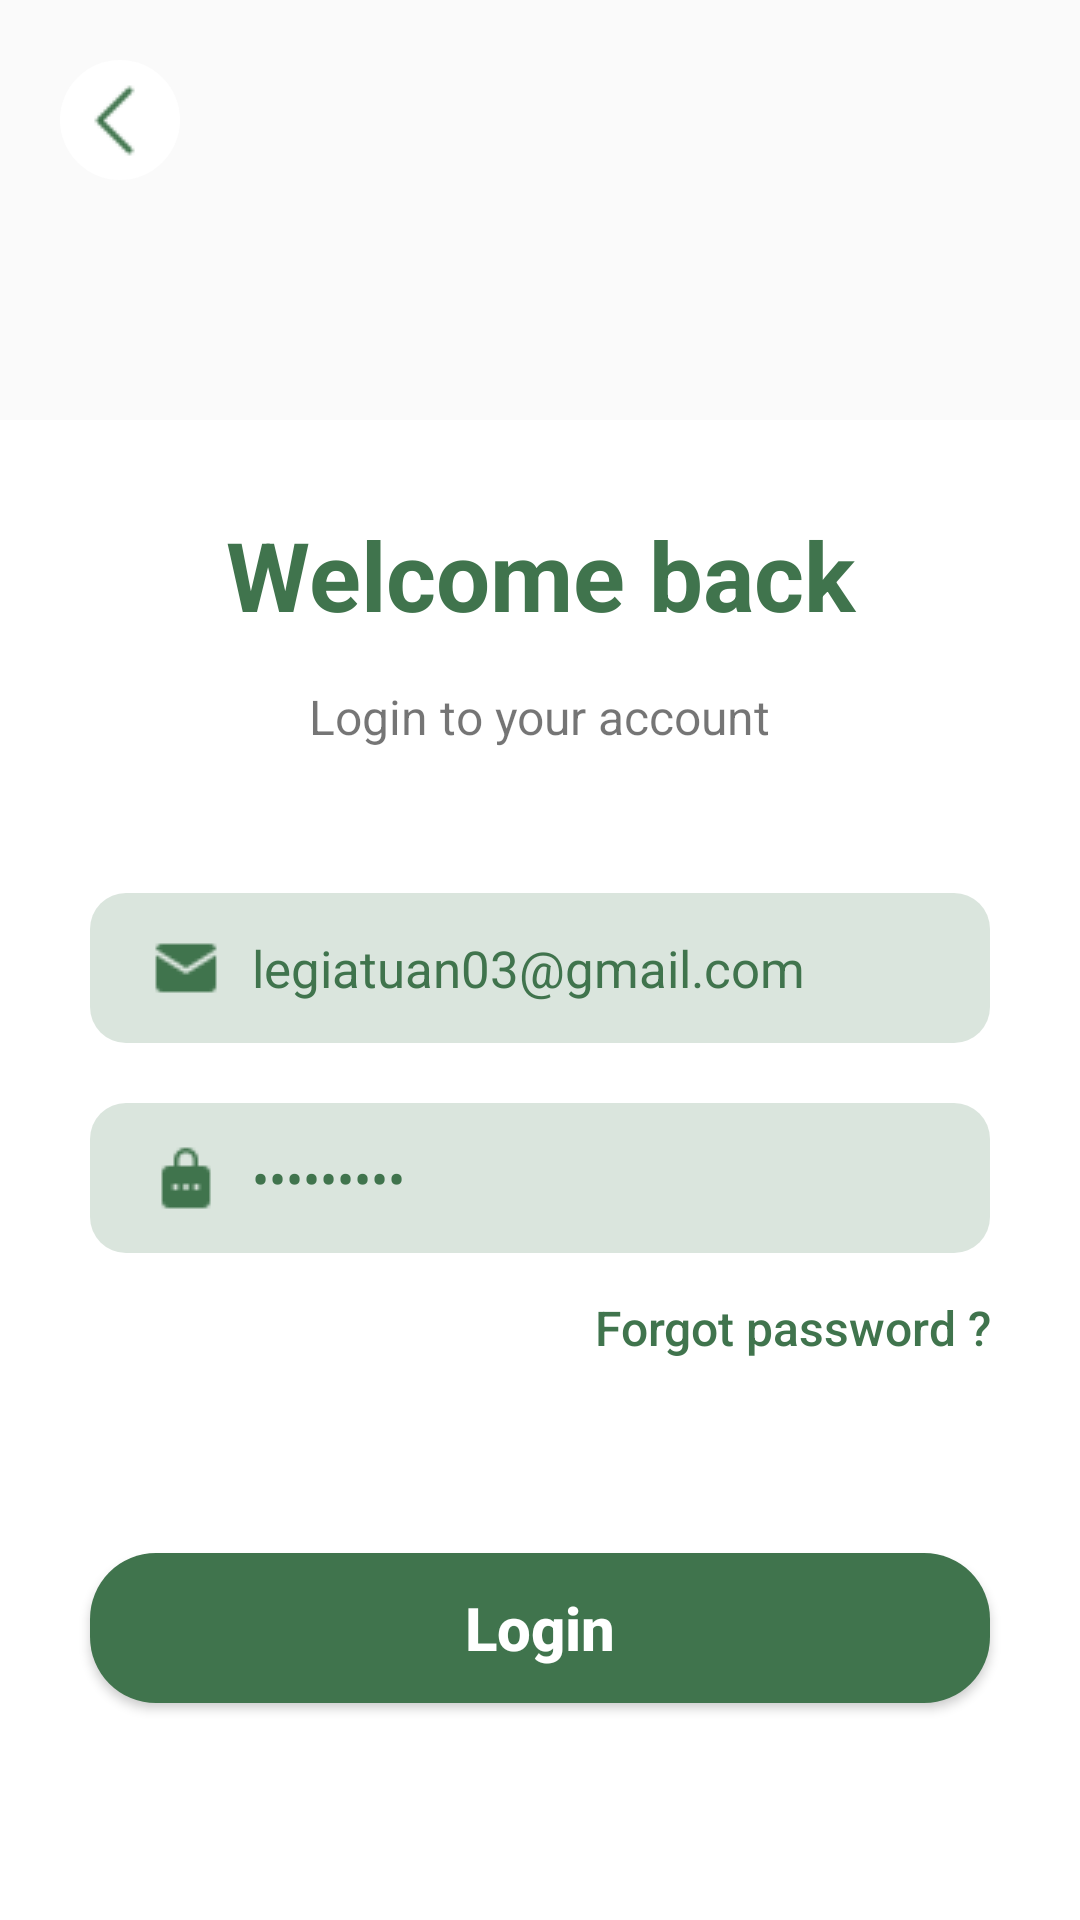

Here is an Android app screen rendered from its layout file. Give the layout XML and the strings, colors and styles it references.
<!-- AndroidManifest.xml: application theme Theme.FrontEnd -->
<!-- res/layout/activity_login.xml -->
<?xml version="1.0" encoding="utf-8"?>
<androidx.constraintlayout.widget.ConstraintLayout xmlns:android="http://schemas.android.com/apk/res/android"
    xmlns:app="http://schemas.android.com/apk/res-auto"
    xmlns:tools="http://schemas.android.com/tools"
    android:layout_width="match_parent"
    android:layout_height="match_parent"
    android:fitsSystemWindows="true"
    tools:context=".activity.LoginActivity">

    <ImageView
        android:id="@+id/imageViewLogin"
        android:layout_width="match_parent"
        android:layout_height="match_parent"
        android:scaleType="centerCrop"
        android:src="@drawable/app_bg"
        app:layout_constraintEnd_toEndOf="parent"
        app:layout_constraintStart_toStartOf="parent"
        app:layout_constraintTop_toTopOf="parent" />

    <ImageButton
        android:id="@+id/btn_back_login"
        android:layout_width="40dp"
        android:layout_height="40dp"
        android:layout_marginTop="20dp"
        android:layout_marginStart="20dp"
        android:background="@drawable/circle_shape"
        android:backgroundTint="@color/white"
        app:layout_constraintStart_toStartOf="parent"
        app:layout_constraintTop_toTopOf="parent"
        android:src="@drawable/icon_back"
        android:paddingEnd="4dp"
        />

    <androidx.constraintlayout.widget.ConstraintLayout
        android:layout_width="match_parent"
        android:layout_height="500dp"
        android:background="@color/white"
        app:layout_constraintBottom_toBottomOf="parent"
        tools:layout_editor_absoluteX="0dp">

        <TextView
            android:paddingTop="3dp"
            android:paddingEnd="5dp"
            android:textStyle="bold"
            android:textColor="@color/wrong"
            android:id="@+id/text_error_login"
            android:layout_width="0dp"
            android:layout_height="wrap_content"
            android:text=""
            android:textSize="13sp"
            app:layout_constraintEnd_toStartOf="@+id/btn_show_forgot_pass"
            app:layout_constraintStart_toStartOf="@+id/edit_password_login"
            app:layout_constraintTop_toBottomOf="@+id/edit_password_login" />

        <TextView
            android:id="@+id/textView2"
            android:layout_width="match_parent"
            android:layout_height="wrap_content"
            android:paddingTop="30dp"
            android:paddingBottom="15dp"
            android:text="Welcome back"
            android:textAlignment="center"
            android:textColor="@color/primary"
            android:textSize="32sp"
            android:textStyle="bold"
            app:layout_constraintTop_toTopOf="parent" />

        <TextView
            android:id="@+id/textView3"
            android:layout_width="wrap_content"
            android:layout_height="wrap_content"
            android:text="Login to your account"
            android:textSize="16sp"
            app:layout_constraintEnd_toEndOf="parent"
            app:layout_constraintStart_toStartOf="parent"
            app:layout_constraintTop_toBottomOf="@+id/textView2" />

        <EditText
            android:id="@+id/edit_email_register"
            style="@style/EditTextPrimary"
            android:layout_marginTop="48dp"
            android:text="legiatuan03@gmail.com"
            android:drawableStart="@drawable/email_icon"
            android:hint="Enter your email"
            app:layout_constraintEnd_toEndOf="parent"
            app:layout_constraintHorizontal_bias="0.516"
            app:layout_constraintStart_toStartOf="parent"
            app:layout_constraintTop_toBottomOf="@+id/textView3" />

        <EditText
            android:id="@+id/edit_password_login"
            style="@style/EditTextPrimary"
            android:layout_marginTop="20dp"
            android:drawableStart="@drawable/password_icon"
            android:hint="Enter your password"
            android:text="legiatuan"
            android:inputType="textPassword"
            app:layout_constraintEnd_toEndOf="parent"
            app:layout_constraintStart_toStartOf="parent"
            app:layout_constraintTop_toBottomOf="@+id/edit_email_register" />

        <Button
            android:id="@+id/btn_show_forgot_pass"
            android:layout_width="wrap_content"
            android:layout_height="50dp"
            android:background="@color/transparent"
            android:text="Forgot password ?"
            android:textAllCaps="false"
            android:textColor="@color/primary"
            android:textSize="16sp"
            app:layout_constraintEnd_toEndOf="@+id/edit_password_login"
            app:layout_constraintTop_toBottomOf="@+id/edit_password_login" />

        <Button
            android:id="@+id/btn_login"
            style="@style/ButtonPrimary"
            android:layout_width="0dp"
            android:layout_marginTop="50dp"
            android:text="Login"
            app:layout_constraintEnd_toEndOf="parent"
            app:layout_constraintStart_toStartOf="@+id/textView2"
            app:layout_constraintTop_toBottomOf="@+id/btn_show_forgot_pass" />
    </androidx.constraintlayout.widget.ConstraintLayout>
</androidx.constraintlayout.widget.ConstraintLayout>
<!-- resources referenced by this layout -->
<resources>
  <color name="primary">#40744d</color>
  <color name="transparent">@android:color/transparent</color>
  <color name="white">#FFFFFFFF</color>
  <color name="wrong">#D30B0B</color>
  <!-- drawable circle_shape (drawable) -->
  <?xml version="1.0" encoding="utf-8"?>
  <shape xmlns:android="http://schemas.android.com/apk/res/android"
      android:shape="oval">
      <corners android:radius="50dp"/>
  </shape>
  <!-- drawable email_icon: png bitmap (drawable, 372 bytes) -->
  <!-- drawable icon_back: png bitmap (drawable, 232 bytes) -->
  <!-- drawable password_icon: png bitmap (drawable, 322 bytes) -->
  <style name="ButtonPrimary">
          <item name="android:textColor">#ffffff</item>
          <item name="android:background">@drawable/button_shape</item>
          <item name="android:textSize">20sp</item>
          <item name="android:layout_width">0dp</item>
          <item name="android:layout_marginStart">30dp</item>
          <item name="android:layout_marginEnd">30dp</item>
          <item name="android:layout_height">50dp</item>
          <item name="textAllCaps">false</item>
          <item name="android:textStyle">bold</item>
      </style>
  <style name="EditTextPrimary">
          <item name="android:textColor">@color/primary</item>
          <item name="android:background">@drawable/edit_text_shape</item>
          <item name="android:textSize">17sp</item>
          <item name="android:layout_width">0dp</item>
          <item name="android:layout_height">50dp</item>
          <item name="android:layout_marginStart">30dp</item>
          <item name="android:layout_marginEnd">30dp</item>
          <item name="android:paddingStart">20dp</item>
          <item name="android:drawablePadding">10dp</item>
          <item name="android:textColorHint">@color/primary_70</item>
      </style>
  <style name="Theme.FrontEnd" parent="Theme.AppCompat.DayNight.NoActionBar">
          
          <item name="colorPrimary">@color/purple_500</item>
          <item name="colorPrimaryVariant">@color/purple_700</item>
          <item name="colorOnPrimary">@color/white</item>
          
          <item name="colorSecondary">@color/teal_200</item>
          <item name="colorSecondaryVariant">@color/teal_700</item>
          <item name="colorOnSecondary">@color/black</item>
          
          <item name="android:statusBarColor">?attr/colorPrimaryVariant</item>
          
          <item name="android:windowTranslucentStatus">true</item>
          <item name="android:windowTranslucentNavigation">true</item>
      </style>
  <!-- drawable button_shape (drawable) -->
  <?xml version="1.0" encoding="utf-8"?>
  <shape xmlns:android="http://schemas.android.com/apk/res/android"
      android:shape="rectangle">
      <corners android:radius="22dp" />
      <solid android:color="@color/primary" />
  </shape>
  <!-- drawable edit_text_shape (drawable) -->
  <?xml version="1.0" encoding="utf-8"?>
  <shape xmlns:android="http://schemas.android.com/apk/res/android"
      android:shape="rectangle">
      <corners android:radius="12dp" />
      <solid android:color="#dae5dd"/>
  </shape>
  <color name="primary_70">#40744D</color>
  <color name="purple_500">#FF6200EE</color>
  <color name="purple_700">#FF3700B3</color>
  <color name="teal_200">#FF03DAC5</color>
  <color name="teal_700">#FF018786</color>
  <color name="black">#FF000000</color>
</resources>
